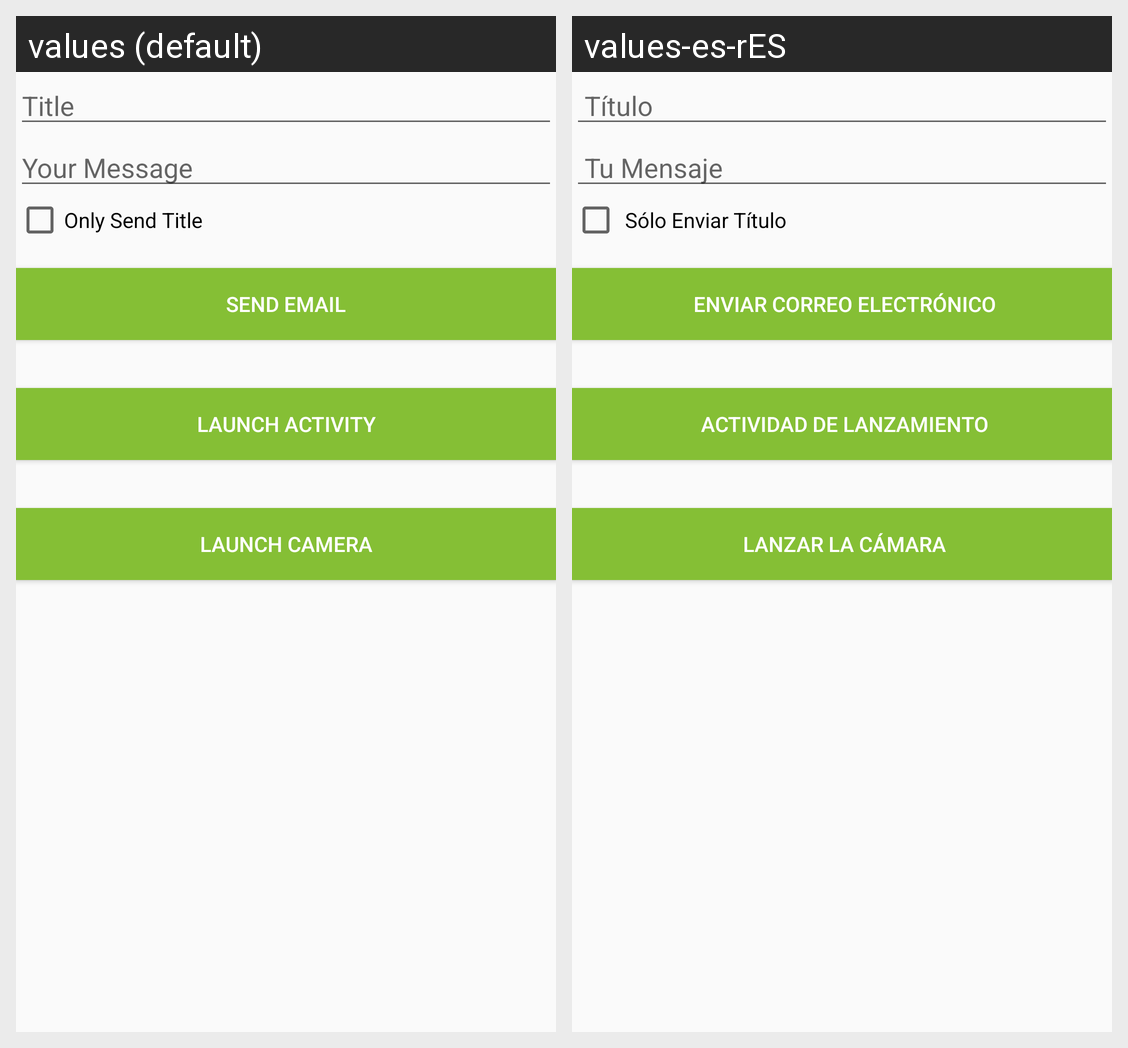

Here is an Android app screen in its default locale and in the app's own translations. Write out the translated-string differences for the strings that appear on this screen.
Android screen res/layout/activity_main.xml rendered under 2 locales, left to right: values (default), values-es-rES. Device: Nexus 5 (rendered at 1080×1920; each locale shown at half size, 540×960, under a caption strip naming it); theme AppTheme.
Strings drawn on this screen, with the default value and each locale's value (text and hints the layout hard-codes, and strings that could not be matched under every locale, appear in the picture but are not listed):

title
  values: Title
  values-es-rES:  Título

your_message
  values: Your Message
  values-es-rES:  Tu Mensaje

only_send_title
  values: Only Send Title
  values-es-rES:  Sólo Enviar Título

send_email
  values: send email
  values-es-rES:  enviar correo electrónico

launch_activity
  values: launch activity
  values-es-rES:  actividad de lanzamiento

launch_camera
  values: launch camera
  values-es-rES:  lanzar la cámara
